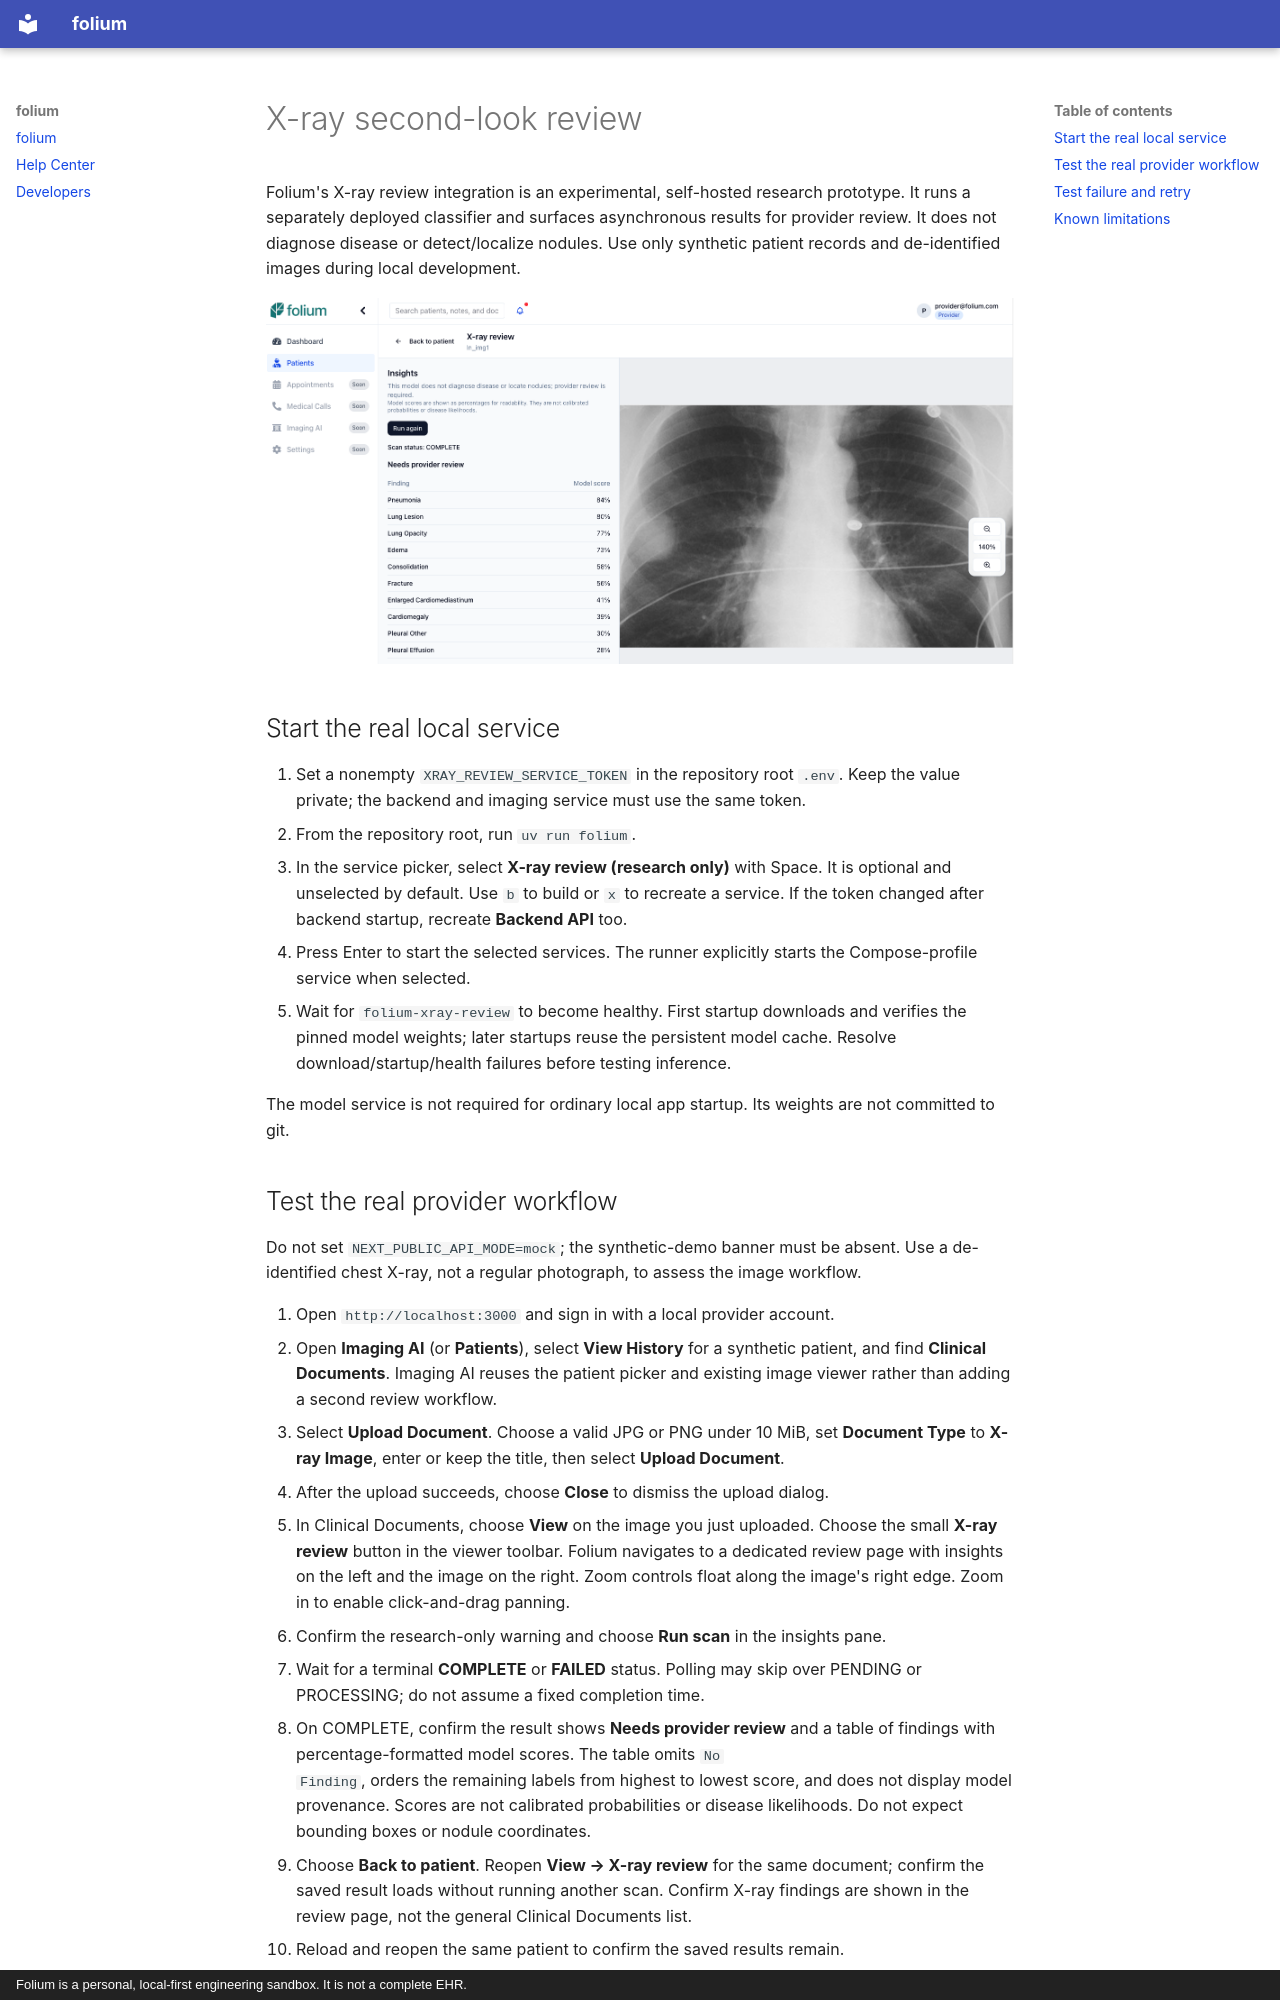

repository: pedropcamellon/folium · page: dev/features/xray-review/index.html · generator: mkdocs · copyright: Folium is a personal, local-first engineering sandbox. It is not a complete EHR.

# X-ray second-look review

Folium's X-ray review integration is an experimental, self-hosted research
prototype. It runs a separately deployed classifier and surfaces asynchronous
results for provider review. It does not diagnose disease or detect/localize
nodules. Use only synthetic patient records and de-identified images during
local development.

![X-ray review interface](xray_review_interface.png)

## Start the real local service

1. Set a nonempty `XRAY_REVIEW_SERVICE_TOKEN` in the repository root `.env`. Keep
   the value private; the backend and imaging service must use the same token.
2. From the repository root, run `uv run folium`.
3. In the service picker, select **X-ray review (research only)** with Space. It
   is optional and unselected by default. Use `b` to build or `x` to recreate a
   service. If the token changed after backend startup, recreate **Backend API**
   too.
4. Press Enter to start the selected services. The runner explicitly starts the
   Compose-profile service when selected.
5. Wait for `folium-xray-review` to become healthy. First startup downloads and
   verifies the pinned model weights; later startups reuse the persistent model
   cache. Resolve download/startup/health failures before testing inference.

The model service is not required for ordinary local app startup. Its weights
are not committed to git.
